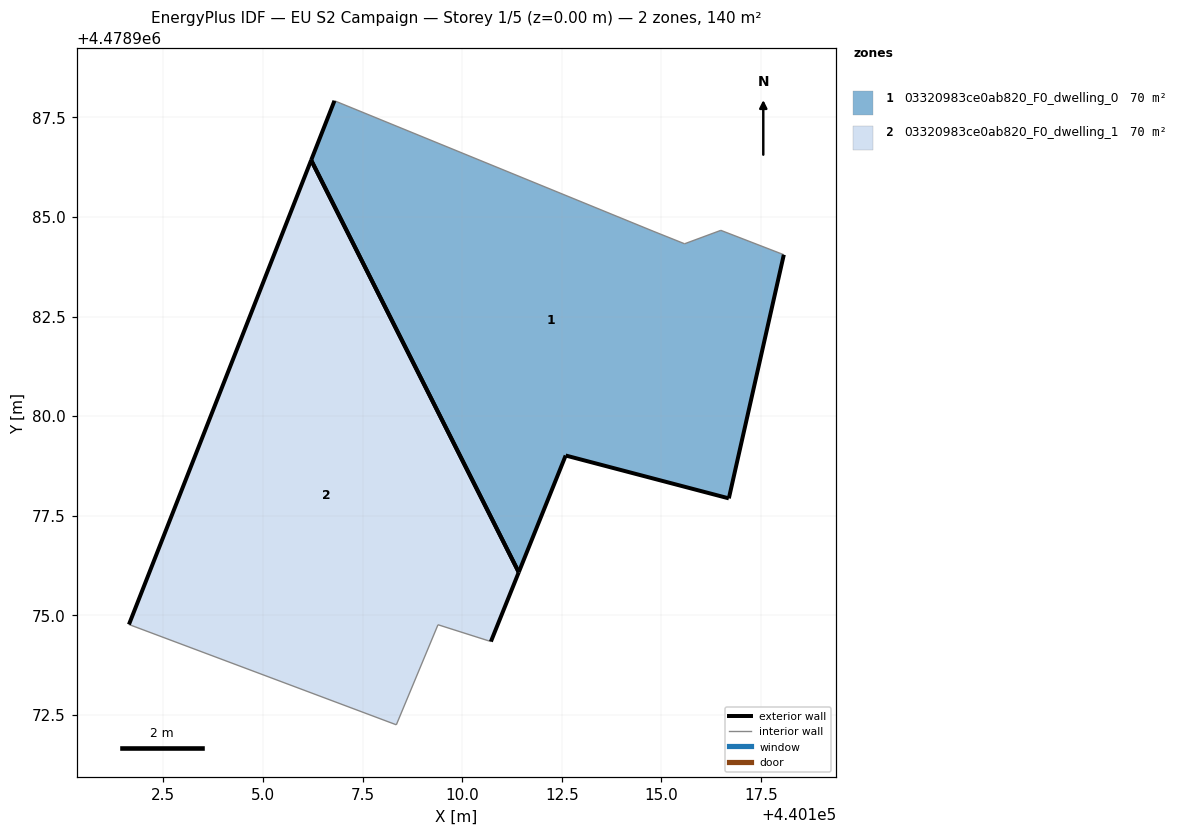
=== STOREY PLAN SPEC (per zone: floor XY polygon, exterior-wall plan segments, windows/doors) ===
zone 1: 03320983ce0ab820_F0_dwelling_0  (70.2 m²)
  floor: (440116.69, 4478977.93) (440118.07, 4478984.05) (440116.49, 4478984.66) (440115.58, 4478984.33) (440114.79, 4478984.64) (440106.79, 4478987.92) (440106.21, 4478986.42) (440111.42, 4478976.08) (440112.60, 4478979.01)
  exterior wall: (440106.21, 4478986.42) – (440106.79, 4478987.92)  [1.6 m]
  exterior wall: (440118.07, 4478984.05) – (440116.69, 4478977.93)  [6.3 m]
  exterior wall: (440116.69, 4478977.93) – (440112.60, 4478979.01)  [4.2 m]
  exterior wall: (440112.60, 4478979.01) – (440111.42, 4478976.08)  [3.2 m]
  exterior wall: (440111.42, 4478976.08) – (440106.21, 4478986.42)  [11.6 m]
  interior walls: 4
zone 2: 03320983ce0ab820_F0_dwelling_1  (70.2 m²)
  floor: (440110.72, 4478974.34) (440111.42, 4478976.08) (440106.21, 4478986.42) (440101.64, 4478974.77) (440108.35, 4478972.25) (440109.39, 4478974.76)
  exterior wall: (440101.64, 4478974.77) – (440106.21, 4478986.42)  [12.5 m]
  exterior wall: (440111.42, 4478976.08) – (440110.72, 4478974.34)  [1.9 m]
  exterior wall: (440106.21, 4478986.42) – (440111.42, 4478976.08)  [11.6 m]
  interior walls: 3

=== DERIVED (storey summary) ===
Building: EU S2 Campaign
Storey: 1 of 5  (floor level z = 0.00 m)
Storey gross floor area: 140.4 m²
Zones on this storey: 2
  - 03320983ce0ab820_F0_dwelling_0: floor 70.2 m²; exterior wall 26.8 m (80.5 m²); WWR 0.0%
  - 03320983ce0ab820_F0_dwelling_1: floor 70.2 m²; exterior wall 26.0 m (77.9 m²); WWR 0.0%
Zone adjacency: (none detected)